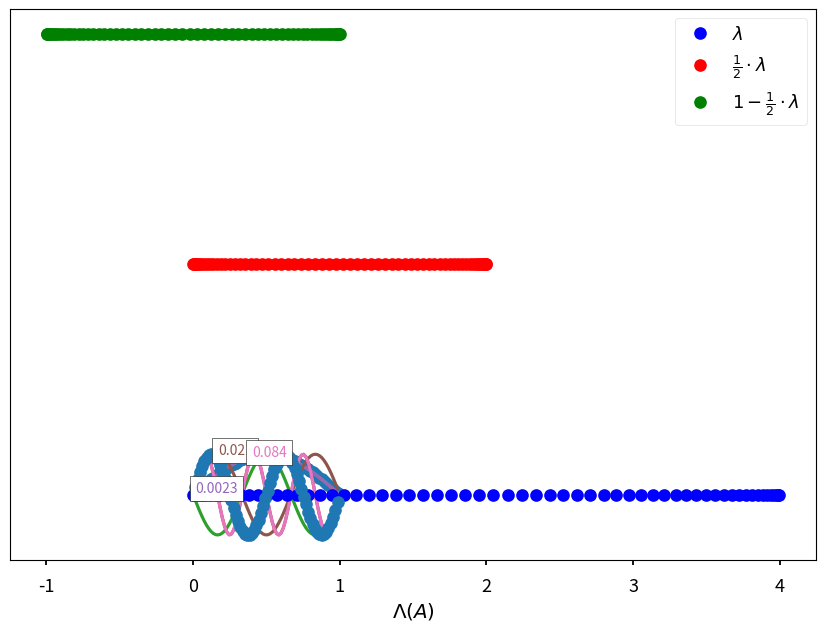

Here is the Python script that generated this plot:
import numpy as np
import scipy as sp
import scipy.sparse as sparse
import matplotlib.pyplot as plt
plt.style.use('seaborn-v0_8-talk')
%matplotlib inline

n = 64
A = sparse.diags([-1, 2, -1], [-1, 0, 1], shape=(n,n), format='csr')

# eigenvalues and eigenvectors
evals, evecs = np.linalg.eig(A.toarray())

# sort eigenvalues
eid = np.argsort(evals)
evals = evals[eid]
evecs = evecs[:,eid]

x = np.linspace(0,1,n+2)[1:-1]
plt.plot(x,evecs[:,0], 'o-')
plt.xlabel('x')

for k in [0,2,5]:
    print(f'eig k={k}: eval_k={evals[k]}')
    plt.plot(x,evecs[:,k])
    plt.xlabel('x')

z_evals = 4 * np.sin(np.arange(1,n+1)*np.pi / (2*(n+1)))**2
z_evecs = np.zeros((n,n))
for k in range(1,n):
    z_evecs[:,k-1] = np.sin(np.arange(1,n+1) * k * np.pi / (n+1))
    
    # also, give unit-L2 norm in length
    z_evecs[:,k-1] = z_evecs[:,k-1] / np.linalg.norm(z_evecs[:,k-1])

for k in [0,2,5]:
    print(f'mode k={k+1}: eval_k={z_evals[k]}')
    line, = plt.plot(x,z_evecs[:,k])
    plt.xlabel('x')
    c = plt.getp(line,'color')
    plt.text(x[5*k], z_evecs[5*k,k], f'{z_evals[k]:4.2}', color=c,
            bbox=dict(facecolor='w'))

plt.plot(evals, 0*evals, 'bo', label=r'$\lambda$')
plt.plot(0.5*evals, 1+0*evals, 'ro', label=r'$\frac{1}{2}\cdot\lambda$')
plt.plot(1-0.5*evals, 2+0*evals, 'go', label=r'$1-\frac{1}{2}\cdot\lambda$')

plt.yticks([])
plt.xlabel(r'$\Lambda(A)$')
plt.legend()

plt.plot(x,z_evecs[:,3], 'o-', color='tab:orange', markerfacecolor='tab:blue')
#plt.plot(x,z_evecs[:,50], 'o-', color='tab:orange', markerfacecolor='tab:blue')

